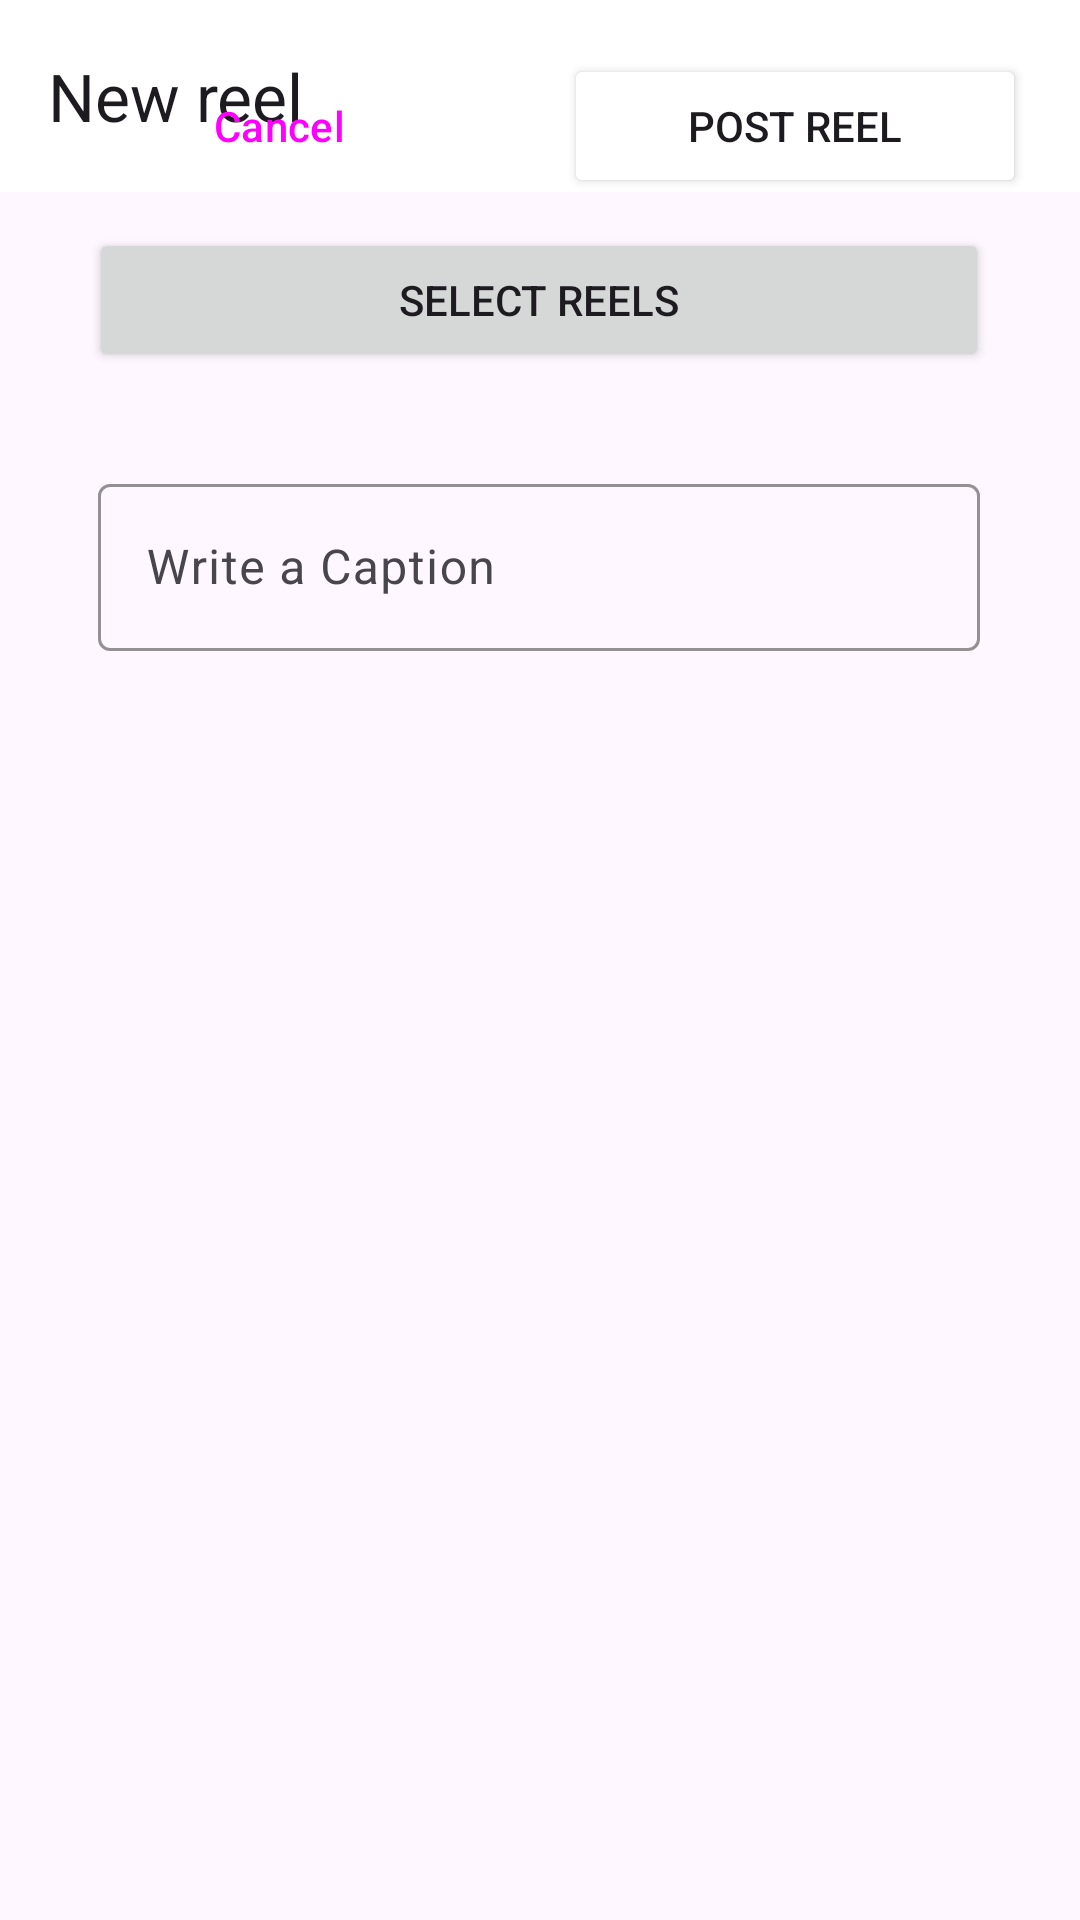

This screen was rendered from an Android layout file. Write that file and the resources it references.
<!-- AndroidManifest.xml: application theme Theme.SocialMediaDemo -->
<!-- res/layout/activity_reels.xml -->
<?xml version="1.0" encoding="utf-8"?>
<androidx.constraintlayout.widget.ConstraintLayout xmlns:android="http://schemas.android.com/apk/res/android"
    xmlns:app="http://schemas.android.com/apk/res-auto"
    xmlns:tools="http://schemas.android.com/tools"
    android:layout_width="match_parent"
    android:layout_height="match_parent"
    tools:context=".Post.PostActivity">

    <com.google.android.material.appbar.MaterialToolbar
        android:id="@+id/materialToolbar"
        android:layout_width="match_parent"
        android:layout_height="wrap_content"
        android:background="@color/white"
        android:minHeight="?attr/actionBarSize"
        android:theme="?attr/actionBarTheme"
        app:layout_constraintEnd_toEndOf="parent"
        app:layout_constraintStart_toStartOf="parent"
        app:layout_constraintTop_toTopOf="parent"
        app:title="New reel" />


    <Button
        android:id="@+id/select_reel"
        android:layout_width="300dp"
        android:layout_height="wrap_content"
        android:layout_marginTop="12dp"

        android:scaleType="fitCenter"
        android:text="Select Reels"
        app:layout_constraintEnd_toEndOf="parent"
        app:layout_constraintHorizontal_bias="0.495"
        app:layout_constraintStart_toStartOf="@id/materialToolbar"
        app:layout_constraintTop_toBottomOf="@id/materialToolbar"
       />

    <com.google.android.material.textfield.TextInputLayout

        android:id="@+id/caption"
        android:layout_width="294dp"
        android:layout_height="0dp"
        app:boxStrokeColor="@color/pink"
        android:layout_marginTop="32dp"
        app:layout_constraintEnd_toEndOf="@+id/select_reel"
        app:layout_constraintStart_toStartOf="@+id/select_reel"
        app:layout_constraintTop_toBottomOf="@+id/select_reel">

        <com.google.android.material.textfield.TextInputEditText

            android:layout_width="match_parent"
            android:layout_height="wrap_content"
            android:hint="Write a Caption"
            android:visibility="visible"
            app:strokeColor="@color/pink" />

    </com.google.android.material.textfield.TextInputLayout>

    <LinearLayout
        android:layout_width="match_parent"
        android:layout_height="wrap_content"
        android:layout_marginTop="32dp"
        android:orientation="horizontal"
        android:padding="8dp"
        app:layout_constraintEnd_toEndOf="parent"
        app:layout_constraintStart_toStartOf="parent"
        app:layout_constraintTop_toBottomOf="@+id/textInputLayout">

        <Button
            android:id="@+id/cancel_button"
            style="@style/Widget.Material3.Button.OutlinedButton"
            android:layout_width="wrap_content"
            android:layout_height="wrap_content"
            android:layout_margin="10dp"
            app:strokeColor="@color/pink"

            android:layout_weight="1"
            android:text="Cancel" />

        <Button
            android:id="@+id/post_button"
            android:backgroundTint="@color/blue"

            android:layout_width="wrap_content"
            android:layout_height="wrap_content"
            android:layout_margin="10dp"
            android:layout_weight="1"
            android:text="Post Reel" />
    </LinearLayout>


</androidx.constraintlayout.widget.ConstraintLayout>
<!-- resources referenced by this layout -->
<resources>
  <style name="Theme.SocialMediaDemo" parent="Base.Theme.SocialMediaDemo" />
  <style name="Base.Theme.SocialMediaDemo" parent="Theme.Material3.DayNight.NoActionBar">
          
          
          <item name="android:statusBarColor">@android:color/transparent</item>
  
      </style>
  <!-- not gathered from this repository: default colours our renderer supplied (Android Studio template values) -->
  <color name="white">#FFFFFFFF</color>
</resources>
